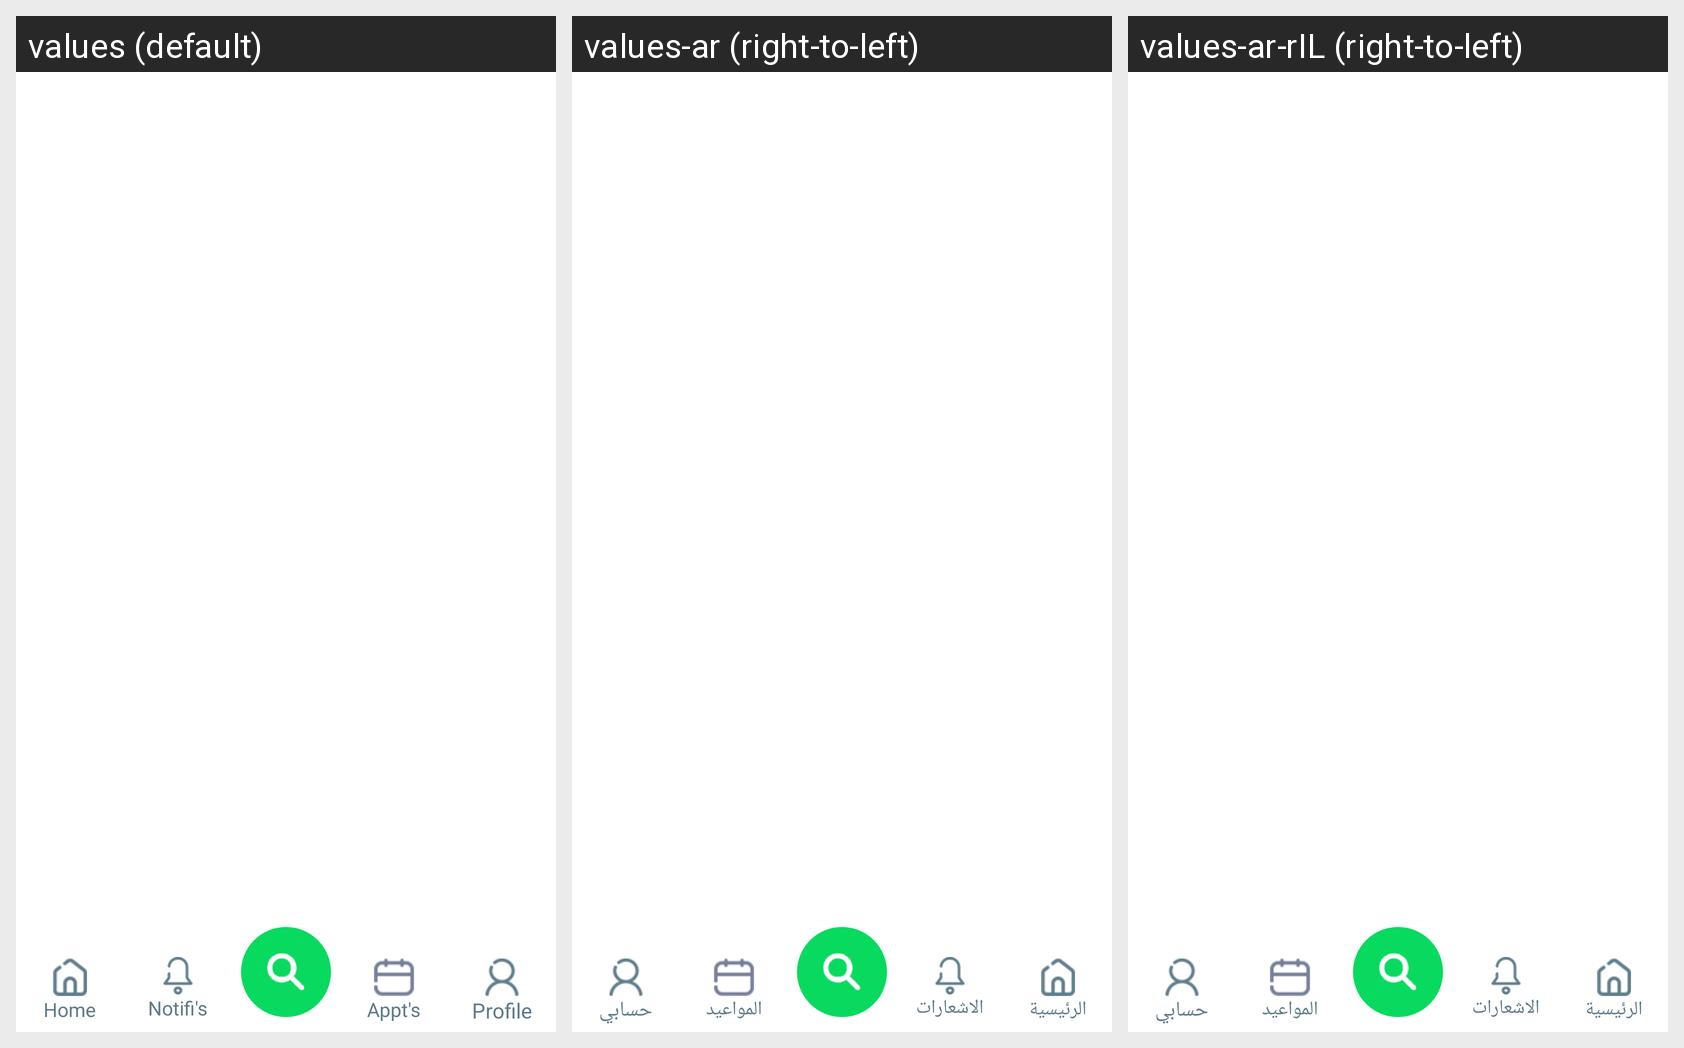

For this localized Android screen grid, give each drawn string resource with its value in every locale shown.
Android screen res/layout/activity_main.xml rendered under 3 locales, left to right: values (default), values-ar (right-to-left), values-ar-rIL (right-to-left). Device: Nexus 5 (rendered at 1080×1920; each locale shown at half size, 540×960, under a caption strip naming it); theme AppTheme.
Strings drawn on this screen, with the default value and each locale's value (text and hints the layout hard-codes, and strings that could not be matched under every locale, appear in the picture but are not listed):

home
  values: Home
  values-ar: الرئيسية
  values-ar-rIL: الرئيسية

notifications
  values: Notifi's
  values-ar: الاشعارات
  values-ar-rIL: الاشعارات

Appointments
  values: Appt's
  values-ar: المواعيد
  values-ar-rIL: المواعيد

Profile
  values: Profile
  values-ar: حسابي
  values-ar-rIL: حسابي
